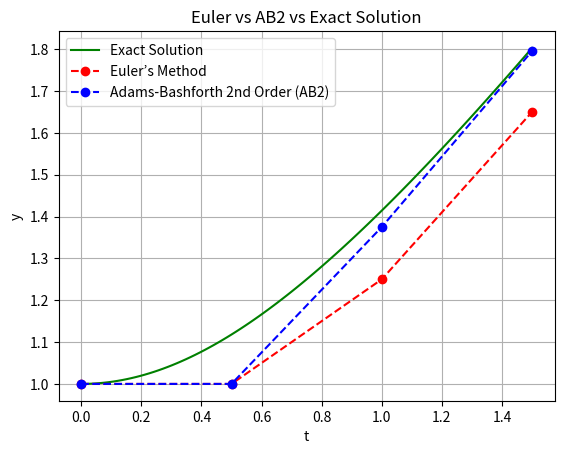

The script that saved this image:
import numpy as np
import matplotlib.pyplot as plt

# Given differential equation
def f(t, y):
    return t / y

# Euler’s Method
def euler(f, y0, t0, h, steps):
    t = [t0]
    y = [y0]
    for _ in range(steps):
        y_next = y[-1] + h * f(t[-1], y[-1])
        t_next = t[-1] + h
        t.append(t_next)
        y.append(y_next)
    return np.array(t), np.array(y)

# Adams–Bashforth 2nd Order Method
def euler_first_point(f, t0, y0, h):
    return y0 + h * f(t0, y0)

def ab2(f, t0, y0, h, steps):
    t = [t0]
    y = [y0]
    # Use Euler for first step
    t.append(t0 + h)
    y.append(euler_first_point(f, t0, y0, h))
    # AB2 formula
    for k in range(1, steps):
        t_next = t[k] + h
        y_next = y[k] + (3*h/2)*f(t[k], y[k]) - (h/2)*f(t[k-1], y[k-1])
        t.append(t_next)
        y.append(y_next)
    return np.array(t), np.array(y)

# Parameters
h = 0.5
t0, y0 = 0, 1
steps = 3  # up to t=1.5

# Compute results
t_euler, y_euler = euler(f, y0, t0, h, steps)
t_ab2, y_ab2 = ab2(f, t0, y0, h, steps)
t_exact = np.linspace(0, 1.5, 100)
y_exact = np.sqrt(t_exact**2 + 1)

# Plot (3 lines)
plt.plot(t_exact, y_exact, 'g-', label='Exact Solution')
plt.plot(t_euler, y_euler, 'ro--', label='Euler’s Method')
plt.plot(t_ab2, y_ab2, 'bo--', label='Adams-Bashforth 2nd Order (AB2)')
plt.xlabel('t')
plt.ylabel('y')
plt.title('Euler vs AB2 vs Exact Solution')
plt.legend()
plt.grid(True)
plt.show()
